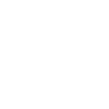
t = 0.00 s
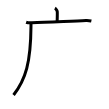
t = 3.00 s
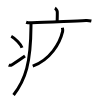
t = 6.00 s
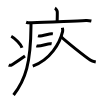
t = 9.00 s
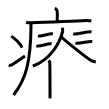
t = 12.00 s
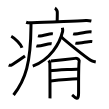
t = 15.00 s

The animated SVG that drew these frames (rendered in a browser with its animation timeline set to each time). Animation: 15 SMIL elements (animate=15); one cycle of 15.00 s.

<svg width="109px" height="109px" viewBox="0 0 px 109px" xmlns="http://www.w3.org/2000/svg" xmlns:xlink="http://www.w3.org/1999/xlink" xml:space="preserve" version="1.1"  baseProfile="full">
<path d="M54.91,8.13c0.7,0.36,2.18,2.66,2.32,3.37c0.14,0.71,0.07,5.3-0.07,9.74" style="fill:none;stroke:black;stroke-width:3;opacity:0">
  <animate attributeType="CSS" attributeName="opacity" from="0" to="1" begin="0s" dur="1s" repeatCount="0" fill="freeze" />
</path>
<path d="M26.13,22.23c1.52,0.54,4.3,0.63,5.82,0.54c15.8-0.91,40.05-1.52,54.11-2.23c2.53-0.13,4.05,0.26,5.31,0.53" style="fill:none;stroke:black;stroke-width:3;opacity:0">
  <animate attributeType="CSS" attributeName="opacity" from="0" to="1" begin="1s" dur="1s" repeatCount="0" fill="freeze" />
</path>
<path d="M30.99,23c0,1.28,0,2.53-0.01,3.75c-0.26,35.63-5.23,52.5-17.42,68.22" style="fill:none;stroke:black;stroke-width:3;opacity:0">
  <animate attributeType="CSS" attributeName="opacity" from="0" to="1" begin="2s" dur="1s" repeatCount="0" fill="freeze" />
</path>
<path d="M11.25,36.25c3.79,2.03,9.8,8.34,10.75,11.5" style="fill:none;stroke:black;stroke-width:3;opacity:0">
  <animate attributeType="CSS" attributeName="opacity" from="0" to="1" begin="3s" dur="1s" repeatCount="0" fill="freeze" />
</path>
<path d="M8.67,65.02c1.55,0.7,2.04,0.5,3.41-0.36C17.61,61.2,20.81,58.99,25,56" style="fill:none;stroke:black;stroke-width:3;opacity:0">
  <animate attributeType="CSS" attributeName="opacity" from="0" to="1" begin="4s" dur="1s" repeatCount="0" fill="freeze" />
</path>
<path d="M62.41,27.75c0.2,0.98,0.52,2.3,0.22,3.59c-2.78,12.06-12.4,28.3-29.88,34.75" style="fill:none;stroke:black;stroke-width:3;opacity:0">
  <animate attributeType="CSS" attributeName="opacity" from="0" to="1" begin="5s" dur="1s" repeatCount="0" fill="freeze" />
</path>
<path d="M61.25,36.79c4.51,4.65,23.97,19.83,28.95,23.24c1.69,1.16,3.86,1.65,5.55,1.98" style="fill:none;stroke:black;stroke-width:3;opacity:0">
  <animate attributeType="CSS" attributeName="opacity" from="0" to="1" begin="6s" dur="1s" repeatCount="0" fill="freeze" />
</path>
<path d="M37.96,35.84c0.36,0.11,1.03,0.1,1.4,0.11c3.45,0.02,10.01-2.29,12.25-2.16c0.6,0.03,0.97,0.05,1.27,0.1" style="fill:none;stroke:black;stroke-width:3;opacity:0">
  <animate attributeType="CSS" attributeName="opacity" from="0" to="1" begin="7s" dur="1s" repeatCount="0" fill="freeze" />
</path>
<path d="M36.38,45.93c0.4,0.14,1.13,0.14,1.53,0.14c3.79,0.02,9.87-2.53,12.34-2.37c0.66,0.04,1.07,0.07,1.4,0.14" style="fill:none;stroke:black;stroke-width:3;opacity:0">
  <animate attributeType="CSS" attributeName="opacity" from="0" to="1" begin="8s" dur="1s" repeatCount="0" fill="freeze" />
</path>
<path d="M73.12,33.88c0.36,0.11,1.03,0.1,1.4,0.11c3.45,0.02,13.51-2.29,15.75-2.16c0.61,0.03,0.97,0.05,1.27,0.1" style="fill:none;stroke:black;stroke-width:3;opacity:0">
  <animate attributeType="CSS" attributeName="opacity" from="0" to="1" begin="9s" dur="1s" repeatCount="0" fill="freeze" />
</path>
<path d="M75.35,43.09c0.36,0.11,1.03,0.1,1.4,0.11c3.45,0.02,12.01-1.79,14.25-1.66c0.61,0.03,0.97,0.05,1.28,0.1" style="fill:none;stroke:black;stroke-width:3;opacity:0">
  <animate attributeType="CSS" attributeName="opacity" from="0" to="1" begin="10s" dur="1s" repeatCount="0" fill="freeze" />
</path>
<path d="M48.64,60.47c0.57,0.72,0.95,1.45,1.14,2.17s0.27,34.08,0.19,35.71" style="fill:none;stroke:black;stroke-width:3;opacity:0">
  <animate attributeType="CSS" attributeName="opacity" from="0" to="1" begin="11s" dur="1s" repeatCount="0" fill="freeze" />
</path>
<path d="M50.92,60.91c2.28-0.18,22.73-2.33,24.42-2.54c3.04-0.36,4.18,2.35,3.8,3.44c-0.37,1.04-0.57,16.73-0.57,31.39c0,9.41-4.56,3.26-6.46,1.63" style="fill:none;stroke:black;stroke-width:3;opacity:0">
  <animate attributeType="CSS" attributeName="opacity" from="0" to="1" begin="12s" dur="1s" repeatCount="0" fill="freeze" />
</path>
<path d="M49.92,70.75c7.83-0.75,22.05-1.31,28.89-1.86" style="fill:none;stroke:black;stroke-width:3;opacity:0">
  <animate attributeType="CSS" attributeName="opacity" from="0" to="1" begin="13s" dur="1s" repeatCount="0" fill="freeze" />
</path>
<path d="M50.55,80.94c6.08-0.54,20.8-1.72,27.84-2.08" style="fill:none;stroke:black;stroke-width:3;opacity:0">
  <animate attributeType="CSS" attributeName="opacity" from="0" to="1" begin="14s" dur="1s" repeatCount="0" fill="freeze" />
</path>
</svg>
